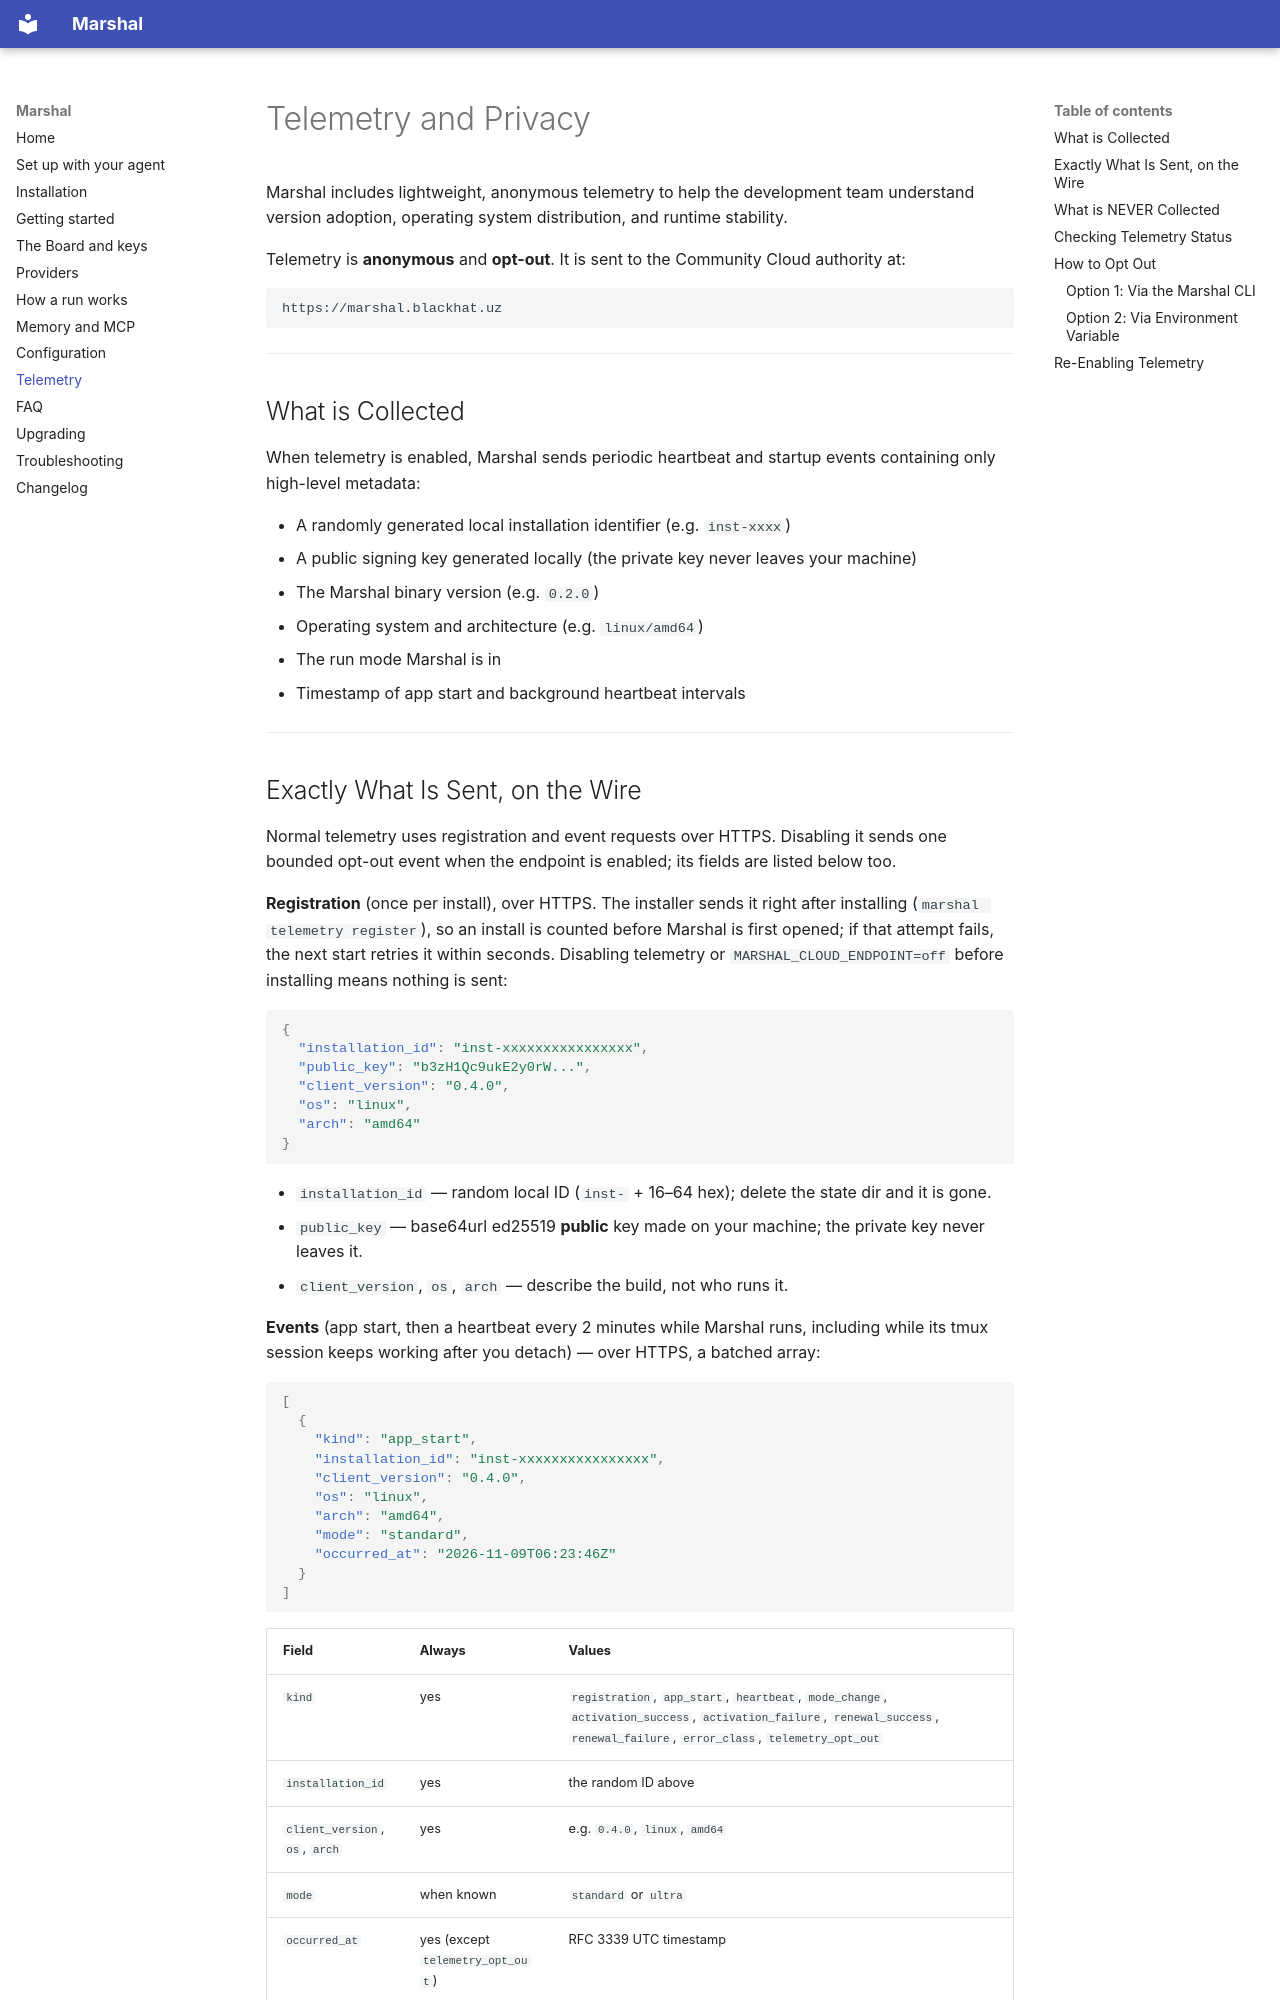

repository: Zen1th53/marshal · page: telemetry/index.html · generator: mkdocs

# Telemetry and Privacy

Marshal includes lightweight, anonymous telemetry to help the development team understand version adoption, operating system distribution, and runtime stability.

Telemetry is **anonymous** and **opt-out**. It is sent to the Community Cloud authority at:

```text
https://marshal.blackhat.uz
```

---

## What is Collected

When telemetry is enabled, Marshal sends periodic heartbeat and startup events containing only high-level metadata:

- A randomly generated local installation identifier (e.g. `inst-xxxx`)
- A public signing key generated locally (the private key never leaves your machine)
- The Marshal binary version (e.g. `0.2.0`)
- Operating system and architecture (e.g. `linux/amd64`)
- The run mode Marshal is in
- Timestamp of app start and background heartbeat intervals

---
